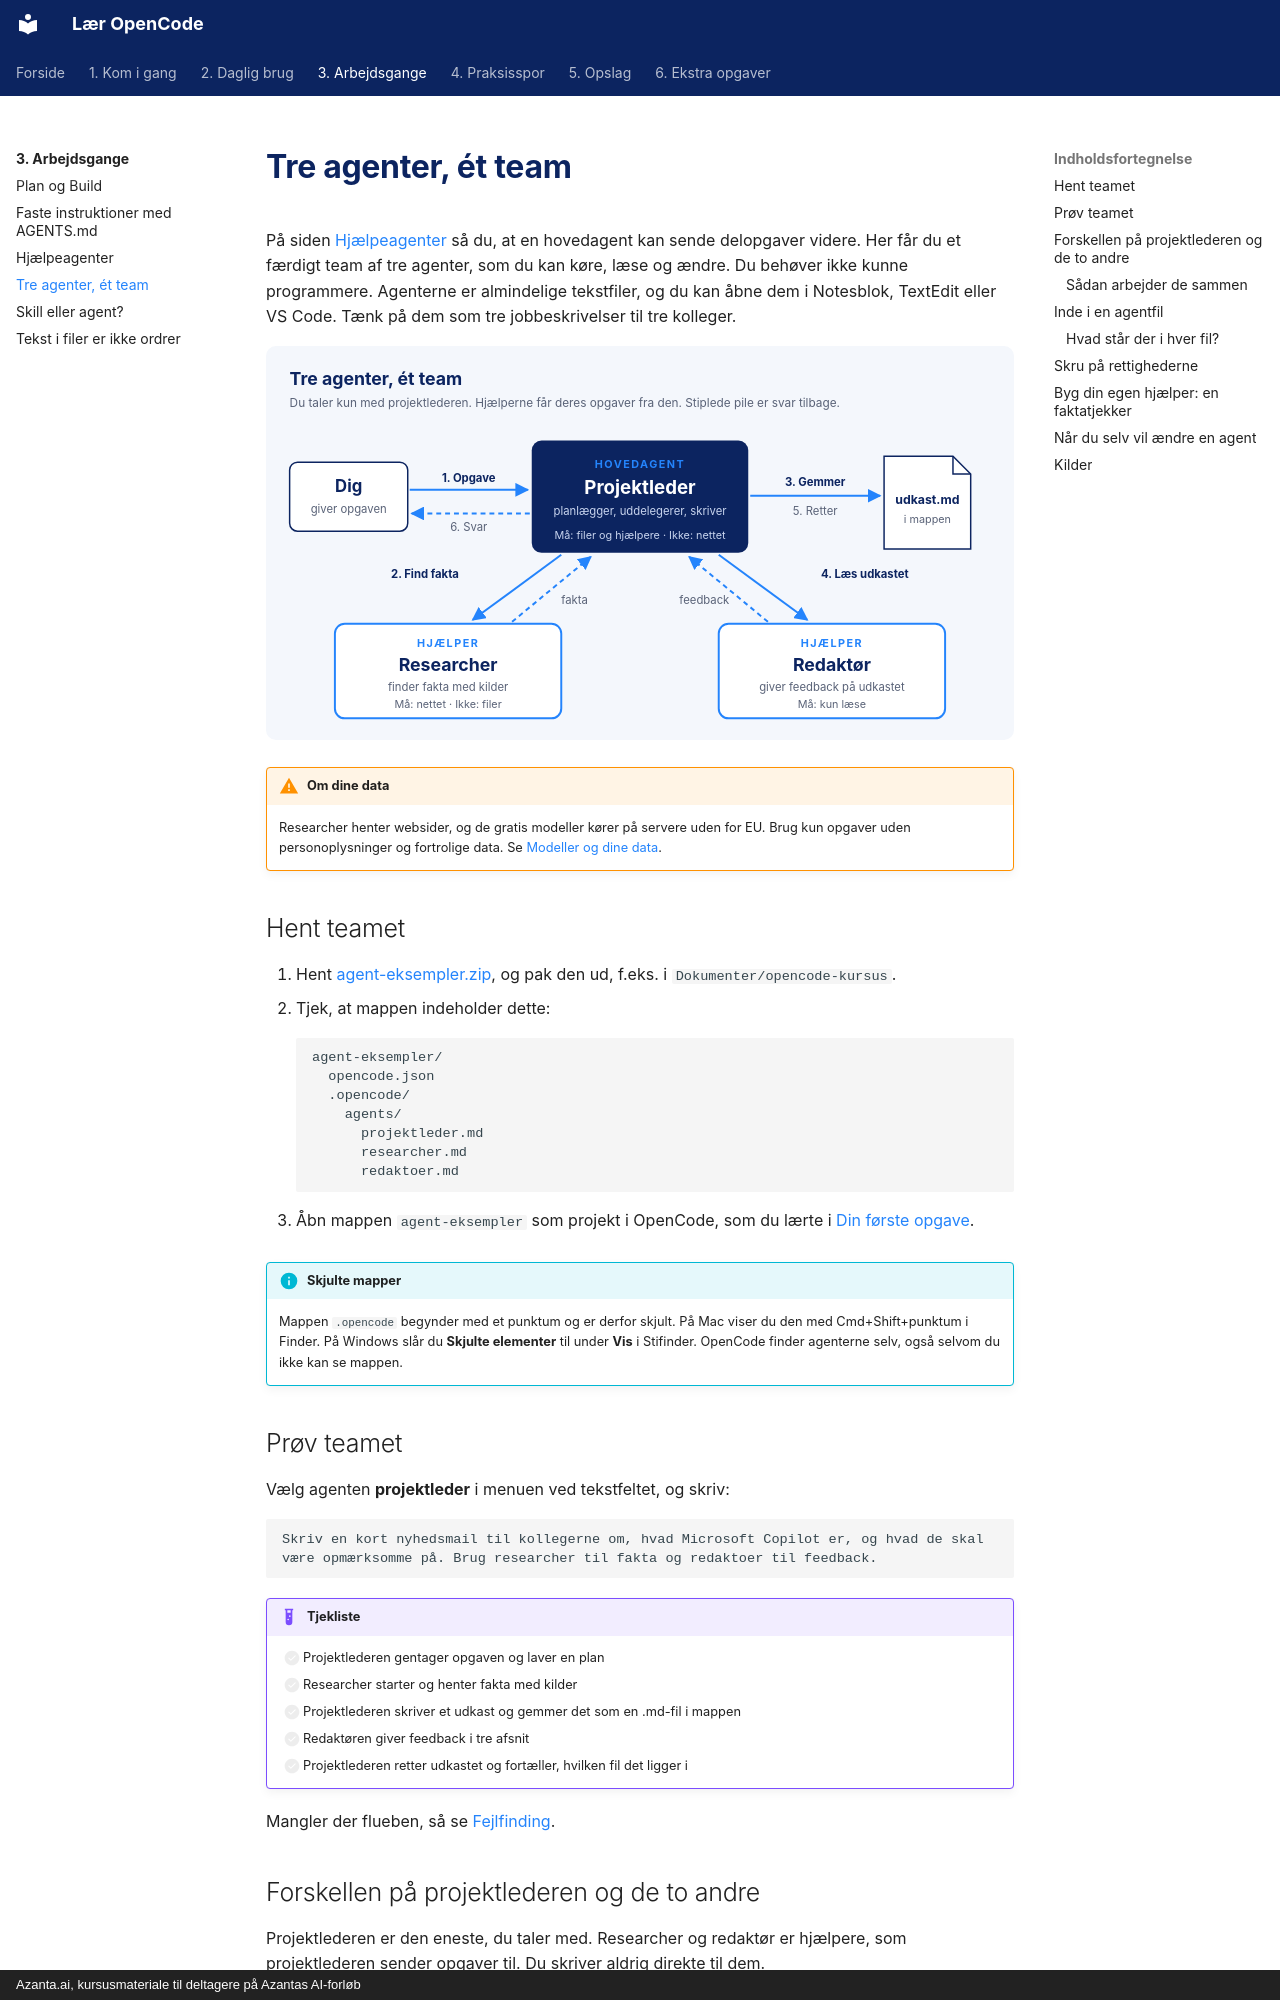

repository: hellstern/laer-opencode · page: arbejdsgange/agentteam/index.html · generator: mkdocs · copyright: Azanta.ai, kursusmateriale til deltagere på Azantas AI-forløb

# Tre agenter, ét team

På siden [Hjælpeagenter](hjaelpeagenter.md) så du, at en hovedagent kan sende delopgaver videre. Her får du et færdigt team af tre agenter, som du kan køre, læse og ændre. Du behøver ikke kunne programmere. Agenterne er almindelige tekstfiler, og du kan åbne dem i Notesblok, TextEdit eller VS Code. Tænk på dem som tre jobbeskrivelser til tre kolleger.

![Tre agenter, ét team. Du giver projektlederen opgaven. Projektlederen sender en opgave til researcher, som finder fakta med kilder. Projektlederen gemmer et udkast i mappen, sender det til redaktøren, som giver feedback, retter udkastet og svarer dig. Projektlederen må skrive filer og starte hjælpere, men ikke gå på nettet. Researcher må gå på nettet, men ikke skrive filer. Redaktøren må kun læse.](../billeder/tre-agenter.svg)

!!! warning "Om dine data"
    Researcher henter websider, og de gratis modeller kører på servere uden for EU. Brug kun opgaver uden personoplysninger og fortrolige data. Se [Modeller og dine data](../start/modeller-og-data.md).

## Hent teamet

1. Hent [agent-eksempler.zip](../filer/agent-eksempler.zip), og pak den ud, f.eks. i `Dokumenter/opencode-kursus`.
2. Tjek, at mappen indeholder dette:

    ```text
    agent-eksempler/
      opencode.json
      .opencode/
        agents/
          projektleder.md
          researcher.md
          redaktoer.md
    ```

3. Åbn mappen `agent-eksempler` som projekt i OpenCode, som du lærte i [Din første opgave](../start/foerste-opgave.md).

!!! info "Skjulte mapper"
    Mappen `.opencode` begynder med et punktum og er derfor skjult. På Mac viser du den med Cmd+Shift+punktum i Finder. På Windows slår du **Skjulte elementer** til under **Vis** i Stifinder. OpenCode finder agenterne selv, også selvom du ikke kan se mappen.

## Prøv teamet

Vælg agenten **projektleder** i menuen ved tekstfeltet, og skriv:

```text
Skriv en kort nyhedsmail til kollegerne om, hvad Microsoft Copilot er, og hvad de skal være opmærksomme på. Brug researcher til fakta og redaktoer til feedback.
```

!!! example "Tjekliste"
    - [ ] Projektlederen gentager opgaven og laver en plan
    - [ ] Researcher starter og henter fakta med kilder
    - [ ] Projektlederen skriver et udkast og gemmer det som en .md-fil i mappen
    - [ ] Redaktøren giver feedback i tre afsnit
    - [ ] Projektlederen retter udkastet og fortæller, hvilken fil det ligger i

Mangler der flueben, så se [Fejlfinding](../opslag/fejlfinding.md).
